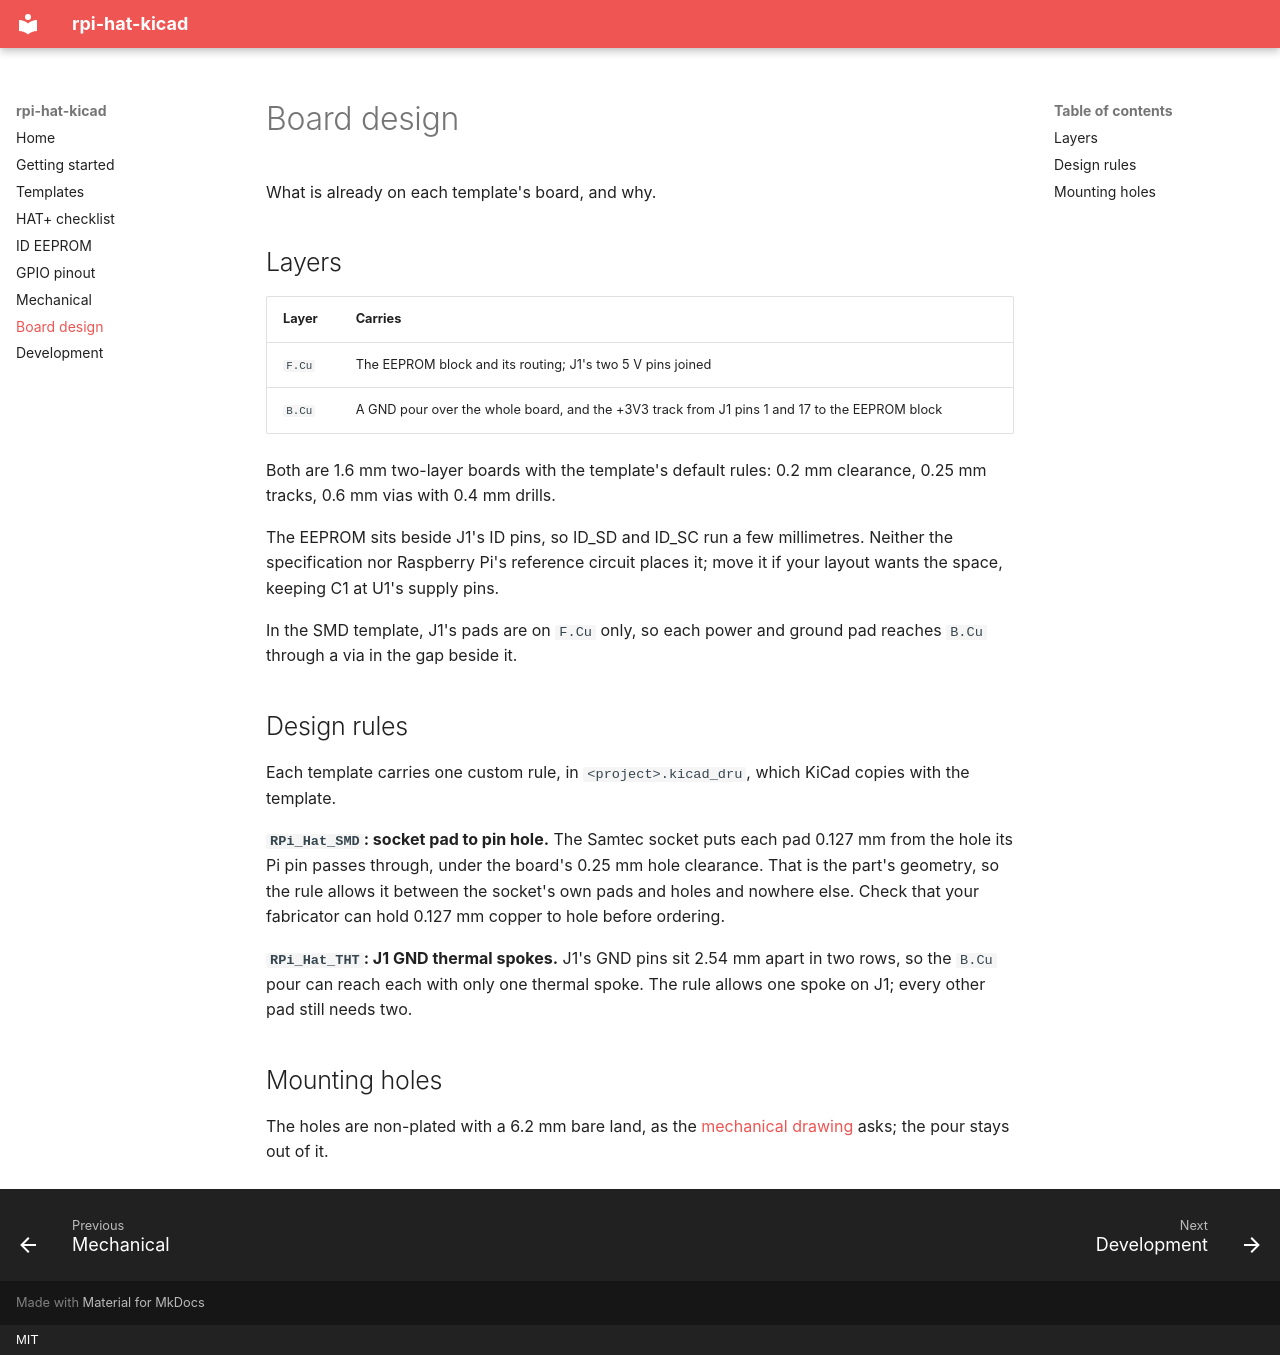

repository: CameronBrooks11/RPi_Hat_Template · page: board/index.html · generator: mkdocs · copyright: MIT

# Board design

What is already on each template's board, and why.

## Layers

| Layer | Carries |
| --- | --- |
| `F.Cu` | The EEPROM block and its routing; J1's two 5 V pins joined |
| `B.Cu` | A GND pour over the whole board, and the +3V3 track from J1 pins 1 and 17 to the EEPROM block |

Both are 1.6 mm two-layer boards with the template's default rules: 0.2 mm
clearance, 0.25 mm tracks, 0.6 mm vias with 0.4 mm drills.

The EEPROM sits beside J1's ID pins, so ID_SD and ID_SC run a few
millimetres. Neither the specification nor Raspberry Pi's reference circuit
places it; move it if your layout wants the space, keeping C1 at U1's supply
pins.

In the SMD template, J1's pads are on `F.Cu` only, so each power and ground
pad reaches `B.Cu` through a via in the gap beside it.

## Design rules

Each template carries one custom rule, in `<project>.kicad_dru`, which KiCad
copies with the template.

**`RPi_Hat_SMD`: socket pad to pin hole.** The Samtec socket puts each pad
0.127 mm from the hole its Pi pin passes through, under the board's 0.25 mm
hole clearance. That is the part's geometry, so the rule allows it between the
socket's own pads and holes and nowhere else. Check that your fabricator can
hold 0.127 mm copper to hole before ordering.

**`RPi_Hat_THT`: J1 GND thermal spokes.** J1's GND pins sit 2.54 mm apart in
two rows, so the `B.Cu` pour can reach each with only one thermal spoke. The
rule allows one spoke on J1; every other pad still needs two.

## Mounting holes

The holes are non-plated with a 6.2 mm bare land, as the
[mechanical drawing](mechanical.md) asks; the pour stays out of it.
